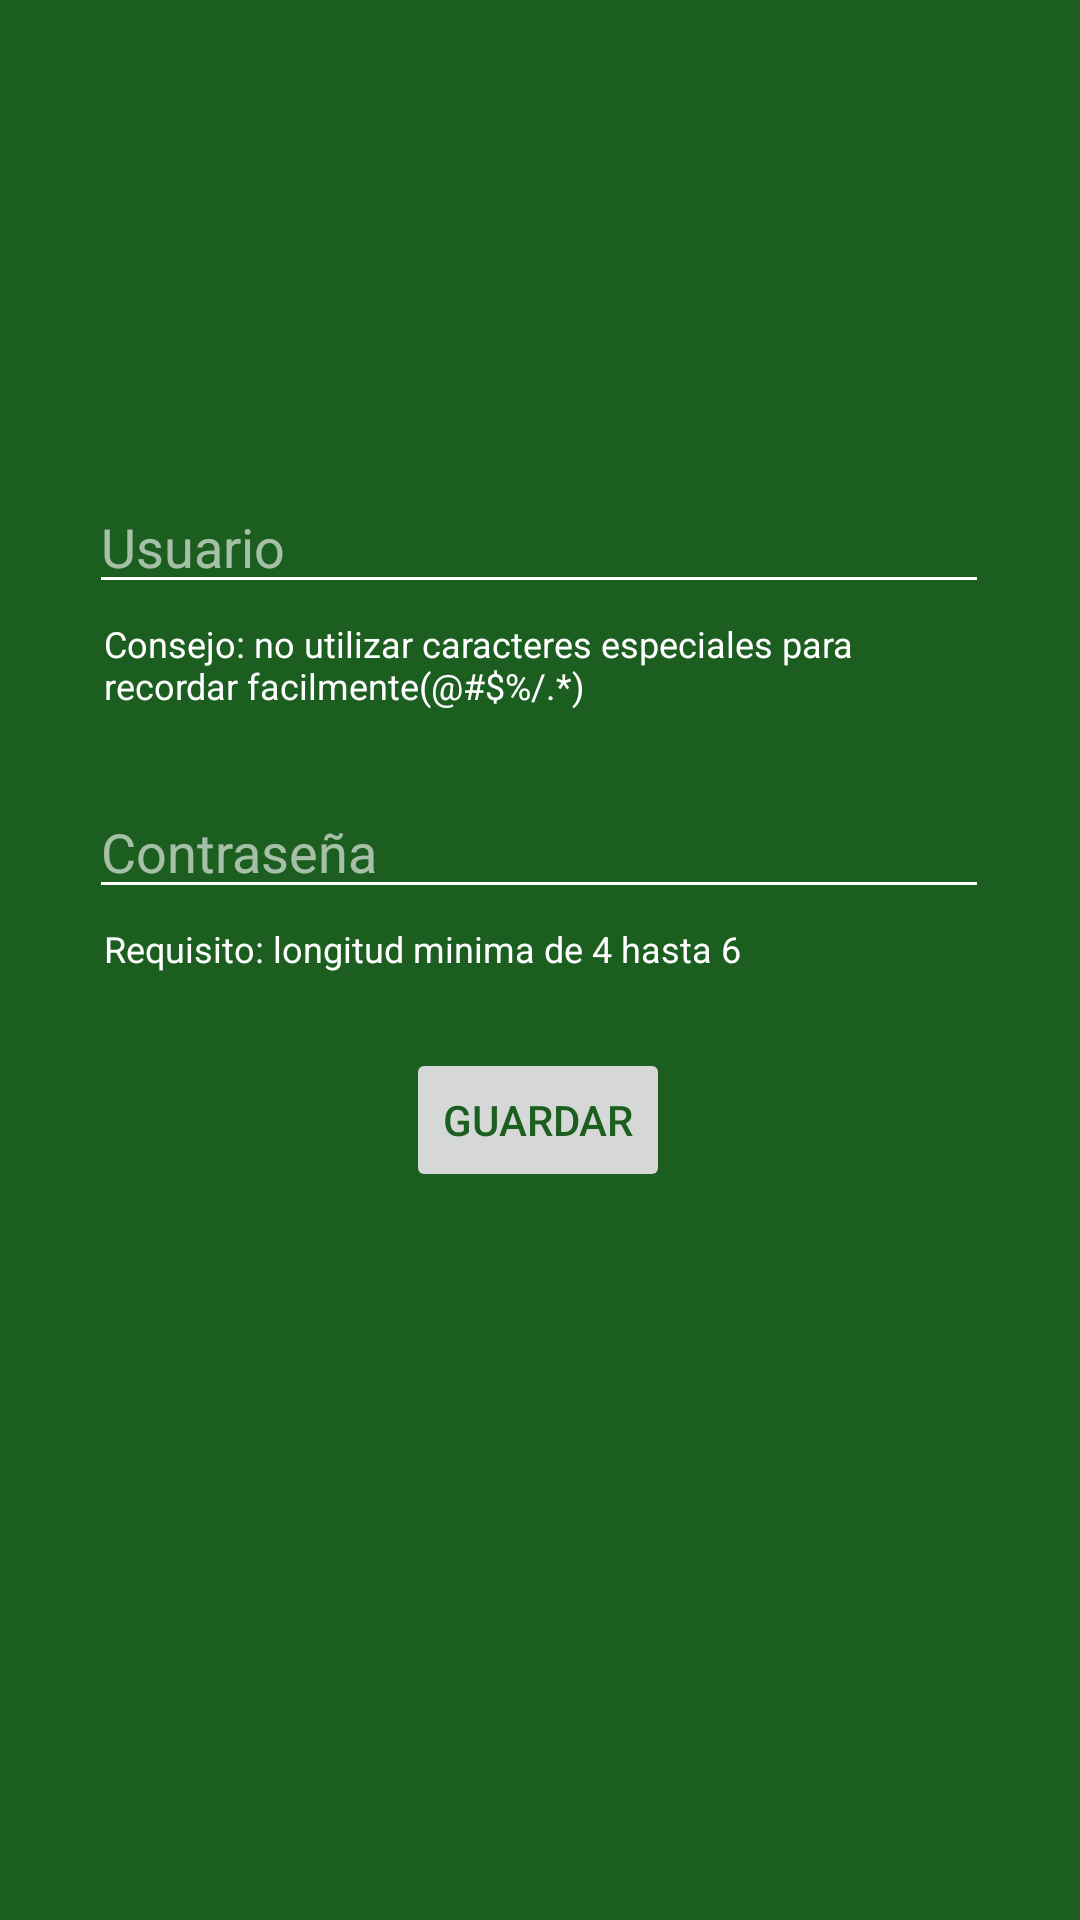

This screen was rendered from an Android layout file. Write that file and the resources it references.
<!-- AndroidManifest.xml: application theme Theme.SanRoqueStock -->
<!-- res/layout/activity_form_register.xml -->
<?xml version="1.0" encoding="utf-8"?>
<FrameLayout xmlns:android="http://schemas.android.com/apk/res/android"
    xmlns:tools="http://schemas.android.com/tools"
    android:layout_width="match_parent"
    android:layout_height="match_parent"
    xmlns:app="http://schemas.android.com/apk/res-auto"
    android:background="@color/green_900"
    tools:context=".view.FormRegisterActivity">

    <androidx.constraintlayout.widget.ConstraintLayout
        android:layout_width="match_parent"
        android:layout_height="match_parent">


        <ImageView
            android:id="@+id/button_close"
            android:layout_width="40dp"
            android:layout_height="37dp"
            android:src="@drawable/ic_baseline_close_24"
            app:layout_constraintEnd_toEndOf="parent"
            app:layout_constraintTop_toTopOf="parent" />

        <EditText
            android:id="@+id/edit_new_username"
            android:layout_width="300dp"
            android:layout_height="wrap_content"
            android:layout_marginTop="160dp"
            android:backgroundTint="@color/white"
            android:hint="Usuario"
            android:maxLines="1"
            android:inputType="textAutoComplete"
            android:textColor="@color/white"
            android:textColorHint="@color/white_semitransparent"
            app:layout_constraintEnd_toEndOf="parent"
            app:layout_constraintHorizontal_bias="0.495"
            app:layout_constraintStart_toStartOf="parent"
            app:layout_constraintTop_toTopOf="parent" />

        <TextView
            android:id="@+id/text_tip_username"
            android:layout_width="0dp"
            android:layout_height="wrap_content"
            android:padding="5dp"
            android:text="Consejo: no utilizar caracteres especiales para recordar facilmente(@#$%/.*)"
            android:textColor="@color/white"
            android:textSize="12sp"
            app:layout_constraintEnd_toEndOf="@id/edit_new_username"
            app:layout_constraintStart_toStartOf="@id/edit_new_username"
            app:layout_constraintTop_toBottomOf="@id/edit_new_username" />

        <EditText
            android:id="@+id/edit_new_password"
            android:layout_width="300dp"
            android:layout_height="wrap_content"
            android:layout_marginTop="20dp"
            android:backgroundTint="@color/white"
            android:hint="Contraseña"
            android:maxLength="6"
            android:inputType="numberPassword"
            android:textColor="@color/white"
            android:textColorHint="@color/white_semitransparent"
            app:layout_constraintEnd_toEndOf="parent"
            app:layout_constraintHorizontal_bias="0.495"
            app:layout_constraintStart_toStartOf="parent"
            app:layout_constraintTop_toBottomOf="@id/text_tip_username"/>

        <TextView
            android:id="@+id/text_tip_password"
            android:layout_width="0dp"
            android:layout_height="wrap_content"
            android:padding="5dp"
            android:text="Requisito: longitud minima de 4 hasta 6"
            android:textColor="@color/white"
            android:textSize="12sp"
            app:layout_constraintEnd_toEndOf="@id/edit_new_password"
            app:layout_constraintStart_toStartOf="@id/edit_new_password"
            app:layout_constraintTop_toBottomOf="@id/edit_new_password" />

        <Button
            android:id="@+id/button_save_user"
            android:layout_width="wrap_content"
            android:layout_height="wrap_content"
            android:layout_marginTop="20dp"
            android:text="Guardar"
            android:enabled="false"
            android:textColor="@color/green_900"
            app:layout_constraintEnd_toEndOf="parent"
            app:layout_constraintHorizontal_bias="0.498"
            app:layout_constraintStart_toStartOf="parent"
            app:layout_constraintTop_toBottomOf="@+id/text_tip_password" />

    </androidx.constraintlayout.widget.ConstraintLayout>

</FrameLayout>
<!-- resources referenced by this layout -->
<resources>
  <color name="green_900">#1B5E20</color>
  <color name="white">#FFFFFFFF</color>
  <color name="white_semitransparent">#9CFFFFFF</color>
  <style name="Theme.SanRoqueStock" parent="Theme.MaterialComponents.DayNight.NoActionBar">
          
          <item name="colorPrimary">@color/green_900</item>
          <item name="colorPrimaryVariant">@color/green_900</item>
          <item name="colorOnPrimary">@color/white</item>
          
          <item name="colorSecondary">@color/teal_200</item>
          <item name="colorSecondaryVariant">@color/teal_700</item>
          <item name="colorOnSecondary">@color/black</item>
          
          <item name="android:statusBarColor" tools:targetApi="l">?attr/colorPrimaryVariant</item>
          
      </style>
  <color name="teal_200">#FF03DAC5</color>
  <color name="teal_700">#FF018786</color>
  <color name="black">#FF000000</color>
</resources>
